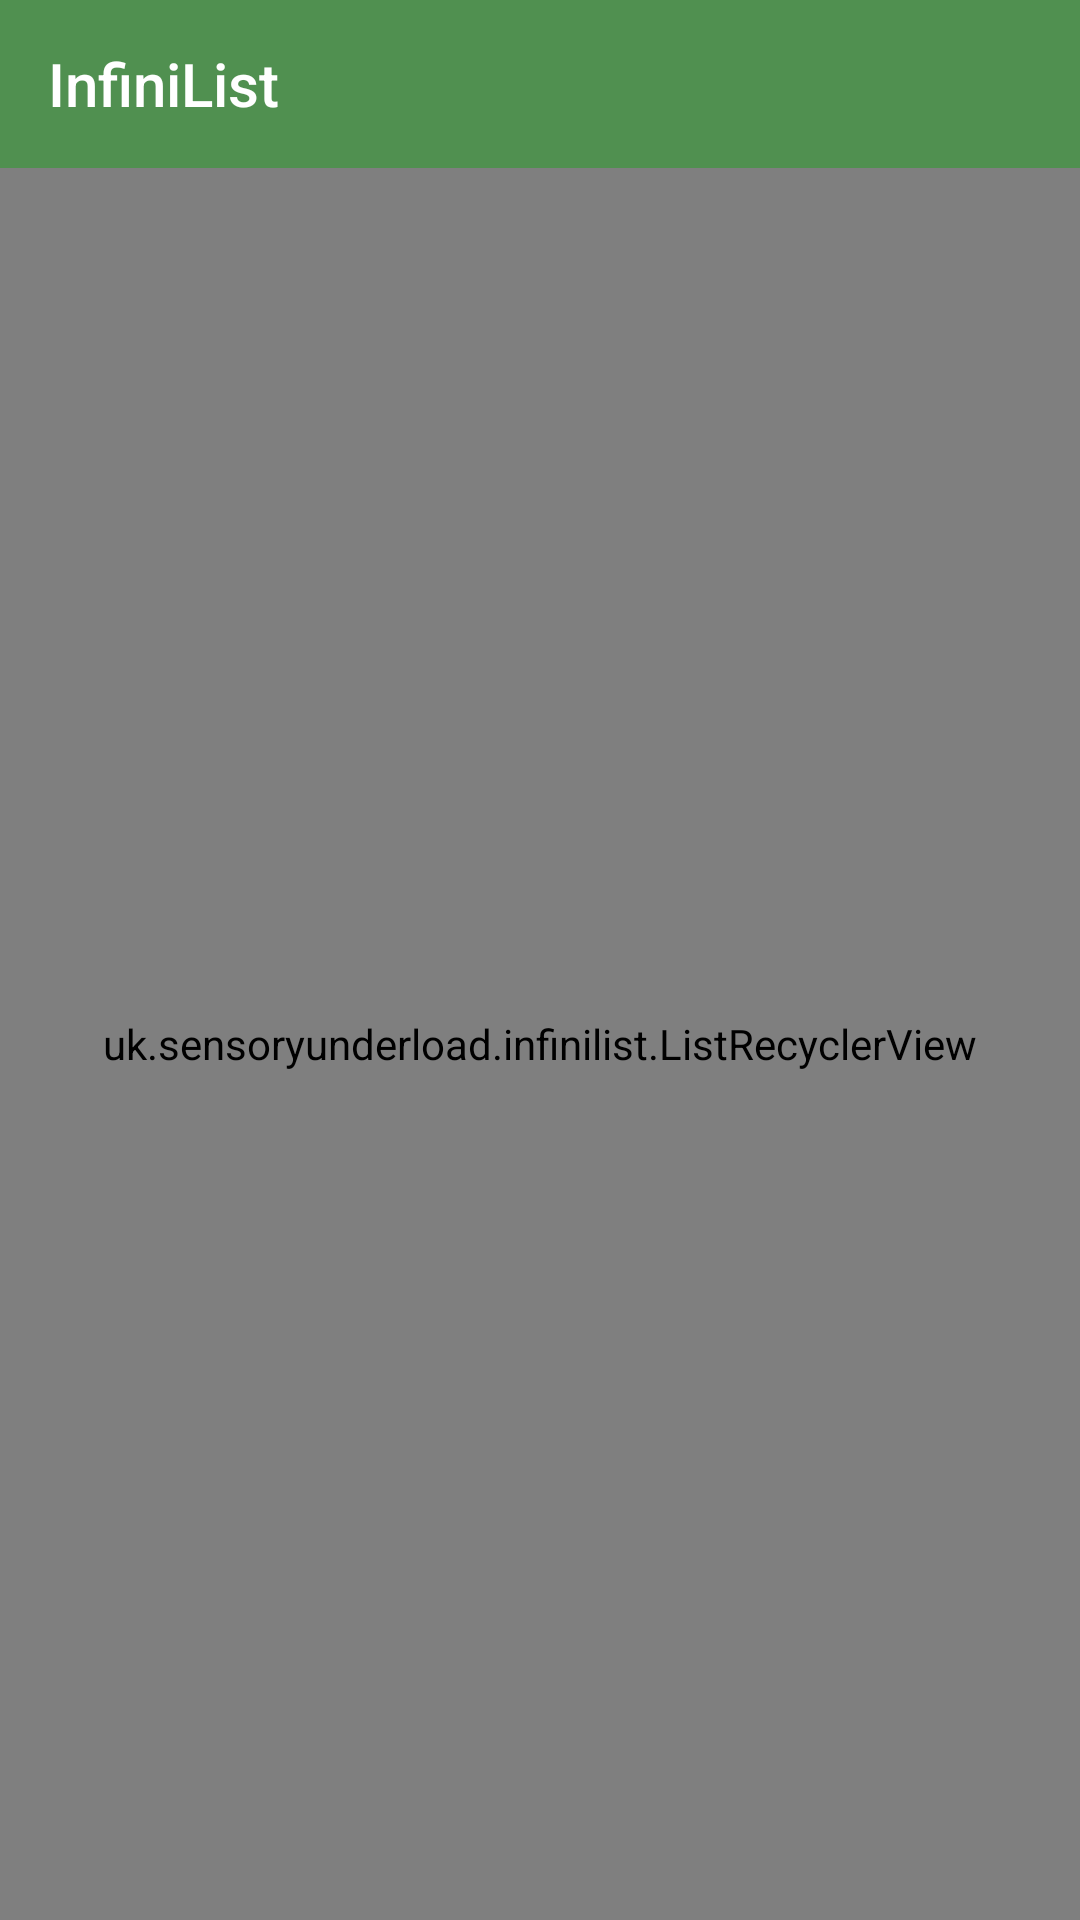

Here is an Android app screen rendered from its layout file. Give the layout XML and the strings, colors and styles it references.
<!-- AndroidManifest.xml: application theme AppTheme -->
<!-- res/layout/activity_list_view.xml -->
<?xml version="1.0" encoding="utf-8"?>
<android.support.constraint.ConstraintLayout xmlns:android="http://schemas.android.com/apk/res/android"
    xmlns:app="http://schemas.android.com/apk/res-auto"
    xmlns:tools="http://schemas.android.com/tools"
    android:layout_width="match_parent"
    android:layout_height="match_parent"
    tools:context=".ListView"
    android:id="@+id/coordinatorLayout">

    <LinearLayout
        android:layout_width="0dp"
        android:layout_height="0dp"
        android:orientation="vertical"
        app:layout_constraintBottom_toBottomOf="parent"
        app:layout_constraintEnd_toEndOf="parent"
        app:layout_constraintStart_toStartOf="parent"
        app:layout_constraintTop_toTopOf="parent">

        <android.support.v7.widget.Toolbar
            android:id="@+id/toolbar"
            android:layout_width="match_parent"
            android:layout_height="wrap_content"
            android:background="?attr/colorPrimary"
            android:minHeight="?attr/actionBarSize"
            android:theme="?attr/actionBarTheme"
            app:subtitleTextAppearance="@style/TextAppearance.AppCompat.Medium"
            app:title="@string/app_name"
            app:titleTextAppearance="@style/TextAppearance.AppCompat.Title" />

        <uk.sensoryunderload.infinilist.ListRecyclerView
            android:id="@+id/recycler_view"
            android:layout_width="match_parent"
            android:layout_height="match_parent"
            android:verticalScrollbarPosition="defaultPosition" />

    </LinearLayout>
</android.support.constraint.ConstraintLayout>
<!-- resources referenced by this layout -->
<resources>
  <string name="app_name">InfiniList</string>
  <style name="AppTheme" parent="Theme.AppCompat.Light.DarkActionBar">
          
          <item name="colorPrimary">@color/colorPrimary</item>
          <item name="colorPrimaryDark">@color/colorPrimaryDark</item>
          <item name="colorAccent">@color/colorComplete</item>
      </style>
  <color name="colorPrimary">#509050</color>
  <color name="colorPrimaryDark">#206020</color>
  <color name="colorComplete">#007000</color>
</resources>
